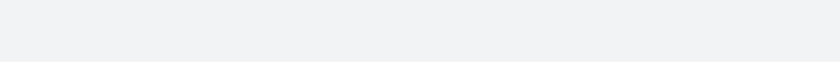
t = 0.00 s
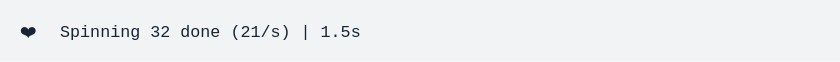
t = 1.67 s
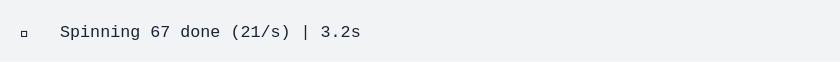
t = 3.33 s
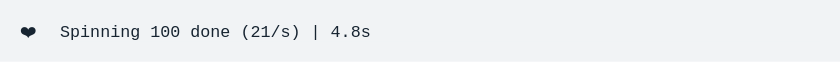
t = 5.00 s
t = 6.67 s: frame unchanged from t = 5.00 s, image omitted
t = 8.33 s: frame unchanged from t = 5.00 s, image omitted

The animated SVG that drew these frames (rendered in a browser with its animation timeline set to each time). Animation: 1 CSS @keyframes rule; frames cover the first 8.33 s, repeats indefinitely.

<svg xmlns="http://www.w3.org/2000/svg" xmlns:xlink="http://www.w3.org/1999/xlink" width="840" height="61.71"><rect width="840" height="61.71" class="a" rx="0" ry="0"/><svg xmlns="http://www.w3.org/2000/svg" xmlns:xlink="http://www.w3.org/1999/xlink" width="800" height="21.71" x="20" y="20" viewBox="0 0 80 2.171"><style>@keyframes e{0%{transform:translateX(0)}.5%{transform:translateX(-80px)}.6%{transform:translateX(-160px)}1%{transform:translateX(-240px)}3.2%{transform:translateX(-320px)}5.2%{transform:translateX(-400px)}6.9%{transform:translateX(-480px)}8.8%{transform:translateX(-560px)}10.9%{transform:translateX(-640px)}12.8%{transform:translateX(-720px)}14.5%{transform:translateX(-800px)}16.3%{transform:translateX(-880px)}18.4%{transform:translateX(-960px)}20.2%{transform:translateX(-1040px)}22%{transform:translateX(-1120px)}24.1%{transform:translateX(-1200px)}25.8%{transform:translateX(-1280px)}27.5%{transform:translateX(-1360px)}29.7%{transform:translateX(-1440px)}31.6%{transform:translateX(-1520px)}33.4%{transform:translateX(-1600px)}35.1%{transform:translateX(-1680px)}37.3%{transform:translateX(-1760px)}39.1%{transform:translateX(-1840px)}40.9%{transform:translateX(-1920px)}42.6%{transform:translateX(-2000px)}44.4%{transform:translateX(-2240px)}}.a{fill:#f1f3f5}.b{font-family:&apos;Fira Code&apos;,Monaco,Consolas,Menlo,&apos;Bitstream Vera Sans Mono&apos;,&apos;Powerline Symbols&apos;,monospace}.c{fill:#172431;white-space:pre}.d{fill:transparent}.f{animation-duration:10.803509s;animation-iteration-count:infinite;animation-name:e;animation-timing-function:steps(1,end)}</style><g class="b" font-family="'Fira Code',Monaco,Consolas,Menlo,'Bitstream Vera Sans Mono','Powerline Symbols',monospace" font-size="1.67"><defs><symbol id="1"><text x="0" y="1.67" class="c" font-size="1.67">❤️</text><text x="4.008" y="1.67" class="c" font-size="1.67">Spinning</text><text x="13.026" y="1.67" class="c" font-size="1.67">100</text><text x="17.034" y="1.67" class="c" font-size="1.67">done</text><text x="22.044" y="1.67" class="c" font-size="1.67">(21/s)</text><text x="29.058" y="1.67" class="c" font-size="1.67">|</text><text x="31.062" y="1.67" class="c" font-size="1.67">4.8s</text></symbol><symbol id="a"><rect width="80" height="1" x="0" y="0" class="d"/></symbol></defs><rect width="80" height="2.171" class="a"/><g class="f"><svg width="2400" x="0" y="0"><svg x="0"><use xlink:href="#a"/></svg><svg x="80"><use xlink:href="#a"/></svg><svg x="160"><use xlink:href="#a"/><text x="0" y="1.67" class="c" font-size="1.67">💙</text><text x="4.008" y="1.67" class="c" font-size="1.67">Spinning</text><text x="13.026" y="1.67" class="c" font-size="1.67">1</text><text x="15.03" y="1.67" class="c" font-size="1.67">done</text><text x="20.04" y="1.67" class="c" font-size="1.67">(22/s)</text><text x="27.054" y="1.67" class="c" font-size="1.67">|</text><text x="29.058" y="1.67" class="c" font-size="1.67">46ms</text></svg><svg x="240"><use xlink:href="#a"/><text x="0" y="1.67" class="c" font-size="1.67">💜</text><text x="4.008" y="1.67" class="c" font-size="1.67">Spinning</text><text x="13.026" y="1.67" class="c" font-size="1.67">2</text><text x="15.03" y="1.67" class="c" font-size="1.67">done</text><text x="20.04" y="1.67" class="c" font-size="1.67">(21/s)</text><text x="27.054" y="1.67" class="c" font-size="1.67">|</text><text x="29.058" y="1.67" class="c" font-size="1.67">94ms</text></svg><svg x="320"><use xlink:href="#a"/><text x="0" y="1.67" class="c" font-size="1.67">💚</text><text x="4.008" y="1.67" class="c" font-size="1.67">Spinning</text><text x="13.026" y="1.67" class="c" font-size="1.67">7</text><text x="15.03" y="1.67" class="c" font-size="1.67">done</text><text x="20.04" y="1.67" class="c" font-size="1.67">(22/s)</text><text x="27.054" y="1.67" class="c" font-size="1.67">|</text><text x="29.058" y="1.67" class="c" font-size="1.67">324ms</text></svg><svg x="400"><use xlink:href="#a"/><text x="0" y="1.67" class="c" font-size="1.67">❤️</text><text x="4.008" y="1.67" class="c" font-size="1.67">Spinning</text><text x="13.026" y="1.67" class="c" font-size="1.67">11</text><text x="16.032" y="1.67" class="c" font-size="1.67">done</text><text x="21.042" y="1.67" class="c" font-size="1.67">(21/s)</text><text x="28.056" y="1.67" class="c" font-size="1.67">|</text><text x="30.06" y="1.67" class="c" font-size="1.67">521ms</text></svg><svg x="480"><use xlink:href="#a"/><text x="0" y="1.67" class="c" font-size="1.67">💛</text><text x="4.008" y="1.67" class="c" font-size="1.67">Spinning</text><text x="13.026" y="1.67" class="c" font-size="1.67">15</text><text x="16.032" y="1.67" class="c" font-size="1.67">done</text><text x="21.042" y="1.67" class="c" font-size="1.67">(21/s)</text><text x="28.056" y="1.67" class="c" font-size="1.67">|</text><text x="30.06" y="1.67" class="c" font-size="1.67">721ms</text></svg><svg x="560"><use xlink:href="#a"/><text x="0" y="1.67" class="c" font-size="1.67">💙</text><text x="4.008" y="1.67" class="c" font-size="1.67">Spinning</text><text x="13.026" y="1.67" class="c" font-size="1.67">19</text><text x="16.032" y="1.67" class="c" font-size="1.67">done</text><text x="21.042" y="1.67" class="c" font-size="1.67">(21/s)</text><text x="28.056" y="1.67" class="c" font-size="1.67">|</text><text x="30.06" y="1.67" class="c" font-size="1.67">920ms</text></svg><svg x="640"><use xlink:href="#a"/><text x="0" y="1.67" class="c" font-size="1.67">💜</text><text x="4.008" y="1.67" class="c" font-size="1.67">Spinning</text><text x="13.026" y="1.67" class="c" font-size="1.67">24</text><text x="16.032" y="1.67" class="c" font-size="1.67">done</text><text x="21.042" y="1.67" class="c" font-size="1.67">(21/s)</text><text x="28.056" y="1.67" class="c" font-size="1.67">|</text><text x="30.06" y="1.67" class="c" font-size="1.67">1.2s</text></svg><svg x="720"><use xlink:href="#a"/><text x="0" y="1.67" class="c" font-size="1.67">💚</text><text x="4.008" y="1.67" class="c" font-size="1.67">Spinning</text><text x="13.026" y="1.67" class="c" font-size="1.67">28</text><text x="16.032" y="1.67" class="c" font-size="1.67">done</text><text x="21.042" y="1.67" class="c" font-size="1.67">(21/s)</text><text x="28.056" y="1.67" class="c" font-size="1.67">|</text><text x="30.06" y="1.67" class="c" font-size="1.67">1.3s</text></svg><svg x="800"><use xlink:href="#a"/><text x="0" y="1.67" class="c" font-size="1.67">❤️</text><text x="4.008" y="1.67" class="c" font-size="1.67">Spinning</text><text x="13.026" y="1.67" class="c" font-size="1.67">32</text><text x="16.032" y="1.67" class="c" font-size="1.67">done</text><text x="21.042" y="1.67" class="c" font-size="1.67">(21/s)</text><text x="28.056" y="1.67" class="c" font-size="1.67">|</text><text x="30.06" y="1.67" class="c" font-size="1.67">1.5s</text></svg><svg x="880"><use xlink:href="#a"/><text x="0" y="1.67" class="c" font-size="1.67">💛</text><text x="4.008" y="1.67" class="c" font-size="1.67">Spinning</text><text x="13.026" y="1.67" class="c" font-size="1.67">36</text><text x="16.032" y="1.67" class="c" font-size="1.67">done</text><text x="21.042" y="1.67" class="c" font-size="1.67">(21/s)</text><text x="28.056" y="1.67" class="c" font-size="1.67">|</text><text x="30.06" y="1.67" class="c" font-size="1.67">1.7s</text></svg><svg x="960"><use xlink:href="#a"/><text x="0" y="1.67" class="c" font-size="1.67">💙</text><text x="4.008" y="1.67" class="c" font-size="1.67">Spinning</text><text x="13.026" y="1.67" class="c" font-size="1.67">41</text><text x="16.032" y="1.67" class="c" font-size="1.67">done</text><text x="21.042" y="1.67" class="c" font-size="1.67">(21/s)</text><text x="28.056" y="1.67" class="c" font-size="1.67">|</text><text x="30.06" y="1.67" class="c" font-size="1.67">2s</text></svg><svg x="1040"><use xlink:href="#a"/><text x="0" y="1.67" class="c" font-size="1.67">💜</text><text x="4.008" y="1.67" class="c" font-size="1.67">Spinning</text><text x="13.026" y="1.67" class="c" font-size="1.67">45</text><text x="16.032" y="1.67" class="c" font-size="1.67">done</text><text x="21.042" y="1.67" class="c" font-size="1.67">(21/s)</text><text x="28.056" y="1.67" class="c" font-size="1.67">|</text><text x="30.06" y="1.67" class="c" font-size="1.67">2.2s</text></svg><svg x="1120"><use xlink:href="#a"/><text x="0" y="1.67" class="c" font-size="1.67">💚</text><text x="4.008" y="1.67" class="c" font-size="1.67">Spinning</text><text x="13.026" y="1.67" class="c" font-size="1.67">49</text><text x="16.032" y="1.67" class="c" font-size="1.67">done</text><text x="21.042" y="1.67" class="c" font-size="1.67">(21/s)</text><text x="28.056" y="1.67" class="c" font-size="1.67">|</text><text x="30.06" y="1.67" class="c" font-size="1.67">2.3s</text></svg><svg x="1200"><use xlink:href="#a"/><text x="0" y="1.67" class="c" font-size="1.67">❤️</text><text x="4.008" y="1.67" class="c" font-size="1.67">Spinning</text><text x="13.026" y="1.67" class="c" font-size="1.67">54</text><text x="16.032" y="1.67" class="c" font-size="1.67">done</text><text x="21.042" y="1.67" class="c" font-size="1.67">(21/s)</text><text x="28.056" y="1.67" class="c" font-size="1.67">|</text><text x="30.06" y="1.67" class="c" font-size="1.67">2.6s</text></svg><svg x="1280"><use xlink:href="#a"/><text x="0" y="1.67" class="c" font-size="1.67">💛</text><text x="4.008" y="1.67" class="c" font-size="1.67">Spinning</text><text x="13.026" y="1.67" class="c" font-size="1.67">58</text><text x="16.032" y="1.67" class="c" font-size="1.67">done</text><text x="21.042" y="1.67" class="c" font-size="1.67">(21/s)</text><text x="28.056" y="1.67" class="c" font-size="1.67">|</text><text x="30.06" y="1.67" class="c" font-size="1.67">2.8s</text></svg><svg x="1360"><use xlink:href="#a"/><text x="0" y="1.67" class="c" font-size="1.67">💙</text><text x="4.008" y="1.67" class="c" font-size="1.67">Spinning</text><text x="13.026" y="1.67" class="c" font-size="1.67">62</text><text x="16.032" y="1.67" class="c" font-size="1.67">done</text><text x="21.042" y="1.67" class="c" font-size="1.67">(21/s)</text><text x="28.056" y="1.67" class="c" font-size="1.67">|</text><text x="30.06" y="1.67" class="c" font-size="1.67">3s</text></svg><svg x="1440"><use xlink:href="#a"/><text x="0" y="1.67" class="c" font-size="1.67">💜</text><text x="4.008" y="1.67" class="c" font-size="1.67">Spinning</text><text x="13.026" y="1.67" class="c" font-size="1.67">67</text><text x="16.032" y="1.67" class="c" font-size="1.67">done</text><text x="21.042" y="1.67" class="c" font-size="1.67">(21/s)</text><text x="28.056" y="1.67" class="c" font-size="1.67">|</text><text x="30.06" y="1.67" class="c" font-size="1.67">3.2s</text></svg><svg x="1520"><use xlink:href="#a"/><text x="0" y="1.67" class="c" font-size="1.67">💚</text><text x="4.008" y="1.67" class="c" font-size="1.67">Spinning</text><text x="13.026" y="1.67" class="c" font-size="1.67">71</text><text x="16.032" y="1.67" class="c" font-size="1.67">done</text><text x="21.042" y="1.67" class="c" font-size="1.67">(21/s)</text><text x="28.056" y="1.67" class="c" font-size="1.67">|</text><text x="30.06" y="1.67" class="c" font-size="1.67">3.4s</text></svg><svg x="1600"><use xlink:href="#a"/><text x="0" y="1.67" class="c" font-size="1.67">❤️</text><text x="4.008" y="1.67" class="c" font-size="1.67">Spinning</text><text x="13.026" y="1.67" class="c" font-size="1.67">75</text><text x="16.032" y="1.67" class="c" font-size="1.67">done</text><text x="21.042" y="1.67" class="c" font-size="1.67">(21/s)</text><text x="28.056" y="1.67" class="c" font-size="1.67">|</text><text x="30.06" y="1.67" class="c" font-size="1.67">3.6s</text></svg><svg x="1680"><use xlink:href="#a"/><text x="0" y="1.67" class="c" font-size="1.67">💛</text><text x="4.008" y="1.67" class="c" font-size="1.67">Spinning</text><text x="13.026" y="1.67" class="c" font-size="1.67">79</text><text x="16.032" y="1.67" class="c" font-size="1.67">done</text><text x="21.042" y="1.67" class="c" font-size="1.67">(21/s)</text><text x="28.056" y="1.67" class="c" font-size="1.67">|</text><text x="30.06" y="1.67" class="c" font-size="1.67">3.8s</text></svg><svg x="1760"><use xlink:href="#a"/><text x="0" y="1.67" class="c" font-size="1.67">💙</text><text x="4.008" y="1.67" class="c" font-size="1.67">Spinning</text><text x="13.026" y="1.67" class="c" font-size="1.67">84</text><text x="16.032" y="1.67" class="c" font-size="1.67">done</text><text x="21.042" y="1.67" class="c" font-size="1.67">(21/s)</text><text x="28.056" y="1.67" class="c" font-size="1.67">|</text><text x="30.06" y="1.67" class="c" font-size="1.67">4s</text></svg><svg x="1840"><use xlink:href="#a"/><text x="0" y="1.67" class="c" font-size="1.67">💜</text><text x="4.008" y="1.67" class="c" font-size="1.67">Spinning</text><text x="13.026" y="1.67" class="c" font-size="1.67">88</text><text x="16.032" y="1.67" class="c" font-size="1.67">done</text><text x="21.042" y="1.67" class="c" font-size="1.67">(21/s)</text><text x="28.056" y="1.67" class="c" font-size="1.67">|</text><text x="30.06" y="1.67" class="c" font-size="1.67">4.2s</text></svg><svg x="1920"><use xlink:href="#a"/><text x="0" y="1.67" class="c" font-size="1.67">💚</text><text x="4.008" y="1.67" class="c" font-size="1.67">Spinning</text><text x="13.026" y="1.67" class="c" font-size="1.67">92</text><text x="16.032" y="1.67" class="c" font-size="1.67">done</text><text x="21.042" y="1.67" class="c" font-size="1.67">(21/s)</text><text x="28.056" y="1.67" class="c" font-size="1.67">|</text><text x="30.06" y="1.67" class="c" font-size="1.67">4.4s</text></svg><svg x="2000"><use xlink:href="#a"/><text x="0" y="1.67" class="c" font-size="1.67">❤️</text><text x="4.008" y="1.67" class="c" font-size="1.67">Spinning</text><text x="13.026" y="1.67" class="c" font-size="1.67">96</text><text x="16.032" y="1.67" class="c" font-size="1.67">done</text><text x="21.042" y="1.67" class="c" font-size="1.67">(21/s)</text><text x="28.056" y="1.67" class="c" font-size="1.67">|</text><text x="30.06" y="1.67" class="c" font-size="1.67">4.6s</text></svg><svg x="2080"><use xlink:href="#a"/><use y="0" xlink:href="#1"/></svg><svg x="2160"><use xlink:href="#a"/><use y="0" xlink:href="#1"/></svg><svg x="2240"><use xlink:href="#a"/><use y="0" xlink:href="#1"/></svg><svg x="2320"><use xlink:href="#a"/><use y="0" xlink:href="#1"/></svg></svg></g></g></svg></svg>
